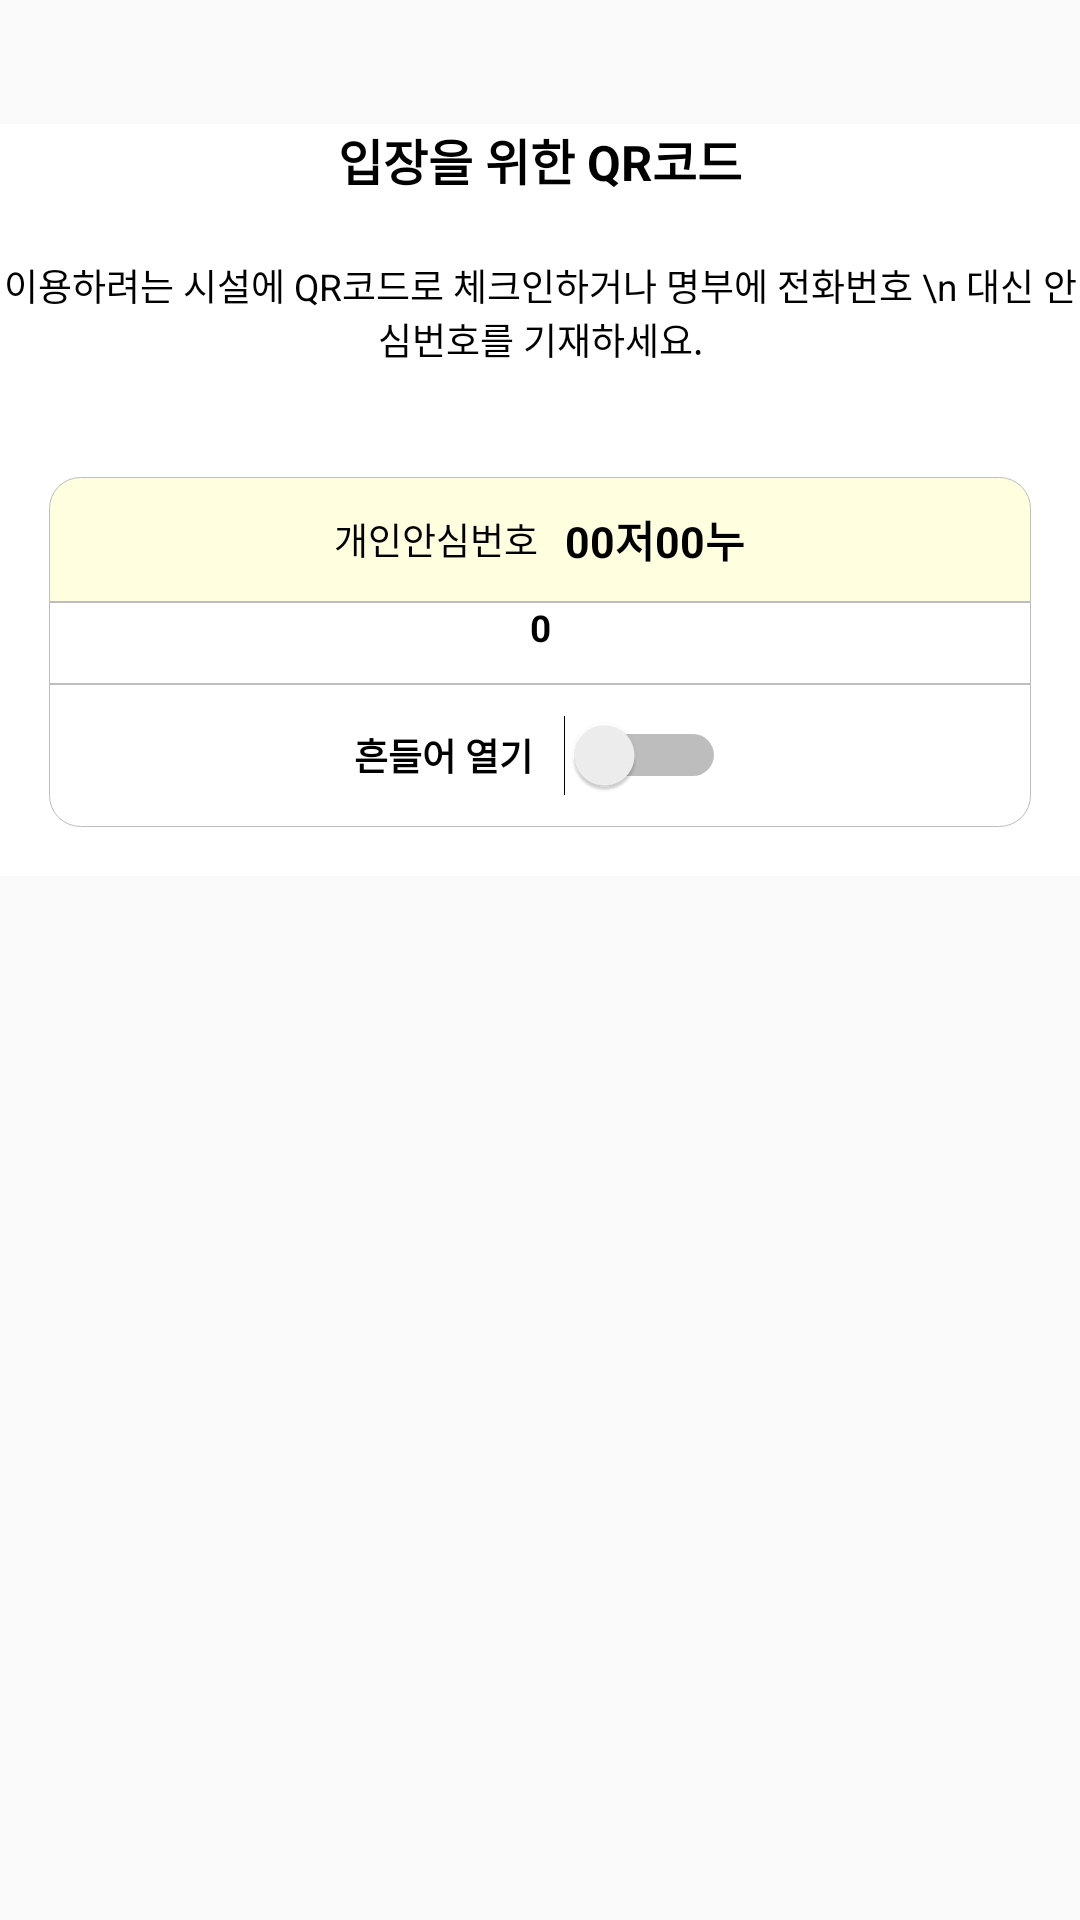

Android layout source for this screen:
<!-- AndroidManifest.xml: application theme AppTheme -->
<!-- res/layout/qr_activity.xml -->
<?xml version="1.0" encoding="utf-8"?>
<androidx.constraintlayout.widget.ConstraintLayout
    xmlns:android="http://schemas.android.com/apk/res/android"
    xmlns:app="http://schemas.android.com/apk/res-auto"
    xmlns:tools="http://schemas.android.com/tools"
    android:id="@+id/container_qr"
    android:layout_width="match_parent"
    android:layout_height="match_parent"
    android:background="@color/transparent100">

    <LinearLayout
        android:id="@+id/linearLayout4"
        android:layout_width="match_parent"
        android:layout_height="wrap_content"
        android:gravity="center|center_vertical"
        android:background="@color/transparent100"
        app:layout_constraintBottom_toBottomOf="parent"
        app:layout_constraintEnd_toEndOf="parent"
        app:layout_constraintStart_toStartOf="parent"
        app:layout_constraintTop_toTopOf="parent"
        app:layout_constraintVertical_bias="0.0">

        <ImageButton
            android:id="@+id/btn_close"
            android:layout_width="wrap_content"
            android:layout_height="wrap_content"
            android:layout_gravity="bottom"
            android:scaleType="matrix"
            android:src="@drawable/cancel"
            android:layout_marginTop="5pt"
            android:layout_marginBottom="5pt"
            android:background="@null"/>
    </LinearLayout>

    <LinearLayout
        android:layout_width="match_parent"
        android:layout_height="wrap_content"
        android:orientation="vertical"
        android:layout_marginTop="10pt"
        app:layout_constraintBottom_toBottomOf="parent"
        app:layout_constraintTop_toBottomOf="@+id/linearLayout4"
        app:layout_constraintVertical_bias="0.0"
        tools:layout_editor_absoluteX="0dp"
        android:background="@color/white_color">

        <TextView
            android:layout_width="wrap_content"
            android:layout_height="wrap_content"
            android:layout_gravity="center"
            android:text="입장을 위한 QR코드"
            android:textColor="@color/black_color"
            android:textSize="8pt"
            android:textStyle="bold"
            android:layout_marginBottom="10pt"/>

        <TextView
            android:layout_width="wrap_content"
            android:layout_height="wrap_content"
            android:layout_gravity="center"
            android:text="이용하려는 시설에 QR코드로 체크인하거나 명부에 전화번호 \n 대신 안심번호를 기재하세요."
            android:textColor="@color/black_color"
            android:textSize="6pt"
            android:textStyle="normal"
            android:gravity="center"
            android:layout_marginBottom="10pt"/>


        <LinearLayout
            android:layout_width="match_parent"
            android:layout_height="match_parent"
            android:orientation="vertical"
            android:layout_gravity="center"
            android:layout_margin="8pt">

            <LinearLayout
                android:layout_width="match_parent"
                android:layout_height="wrap_content"
                android:orientation="horizontal"
                android:gravity="center"
                android:paddingTop="5pt"
                android:paddingBottom="5pt"
                android:background="@drawable/qr_border_top">

                <TextView
                    android:layout_width="wrap_content"
                    android:layout_height="wrap_content"
                    android:text="개인안심번호   "
                    android:textSize="6pt"
                    android:textColor="@color/black_color" />

                <TextView
                    android:id="@+id/private_num"
                    android:layout_width="wrap_content"
                    android:layout_height="wrap_content"
                    android:text="00저00누"
                    android:textColor="@color/black_color"
                    android:textSize="7pt"
                    android:textStyle="bold"/>

            </LinearLayout>

            <LinearLayout
                android:layout_width="match_parent"
                android:layout_height="wrap_content"
                android:orientation="vertical"
                android:gravity="center"
                android:background="@drawable/qr_border_middle">

                <ImageView
                    android:id="@+id/img_qr"
                    android:layout_width="match_parent"
                    android:layout_height="wrap_content" />

                <TextView
                    android:id="@+id/count_time"
                    android:layout_width="match_parent"
                    android:layout_height="wrap_content"
                    android:text="0"
                    android:textSize="6pt"
                    android:textStyle="bold"
                    android:textColor="@color/black_color"
                    android:gravity="center"
                    android:paddingBottom="5pt"/>

            </LinearLayout>

                <LinearLayout
                    android:layout_width="match_parent"
                    android:layout_height="match_parent"
                    android:gravity="center"
                    android:paddingTop="5pt"
                    android:paddingBottom="5pt"
                    android:orientation="horizontal"
                    android:background="@drawable/qr_border_bottom">

                    <TextView
                        android:layout_width="wrap_content"
                        android:layout_height="wrap_content"
                        android:text="흔들어 열기"
                        android:textStyle="bold"
                        android:textColor="@color/black_color"
                        android:textSize="6pt"
                        android:layout_marginRight="5pt"/>

                    <Switch
                        android:id="@+id/shake_action"
                        android:layout_width="wrap_content"
                        android:layout_height="wrap_content" />


            </LinearLayout>

        </LinearLayout>

    </LinearLayout>

</androidx.constraintlayout.widget.ConstraintLayout>
<!-- resources referenced by this layout -->
<resources>
  <color name="black_color">#000000</color>
  <color name="transparent100">#00ff0000</color>
  <color name="white_color">#ffffff</color>
  <!-- drawable qr_border_bottom (drawable) -->
  <?xml version="1.0" encoding="utf-8"?>
  <shape
      xmlns:android="http://schemas.android.com/apk/res/android"
      android:shape="rectangle">
      <stroke android:width="0.3dp"
          android:color="@color/light_gray_3"/>
      <corners
          android:bottomRightRadius="5pt"
          android:bottomLeftRadius="5pt"/>
  </shape>
  <!-- drawable qr_border_middle (drawable) -->
  <?xml version="1.0" encoding="utf-8"?>
  <shape
      xmlns:android="http://schemas.android.com/apk/res/android"
      android:shape="rectangle">
      <solid android:color="@color/white_color"/>
      <stroke android:width="0.3dp"
          android:color="@color/light_gray_3"/>
  </shape>
  <!-- drawable qr_border_top (drawable) -->
  <?xml version="1.0" encoding="utf-8"?>
  <shape
      xmlns:android="http://schemas.android.com/apk/res/android"
      android:shape="rectangle">
      <solid android:color="@color/lightyellow"/>
      <stroke android:width="0.3dp"
          android:color="@color/light_gray_3"/>
      <corners
          android:topLeftRadius="5pt"
          android:topRightRadius="5pt"/>
  </shape>
  <style name="AppTheme" parent="Theme.AppCompat.Light.NoActionBar">
          
          <item name="colorPrimary">@color/colorPrimary</item>
          <item name="colorPrimaryDark">@color/colorPrimaryDark</item>
          <item name="colorAccent">@color/colorAccent</item>
      </style>
  <color name="light_gray_3">#BDBDBD</color>
  <color name="lightyellow">#FFFFE0</color>
  <color name="colorPrimary">#008577</color>
  <color name="colorPrimaryDark">#00574B</color>
  <color name="colorAccent">#D81B60</color>
</resources>
